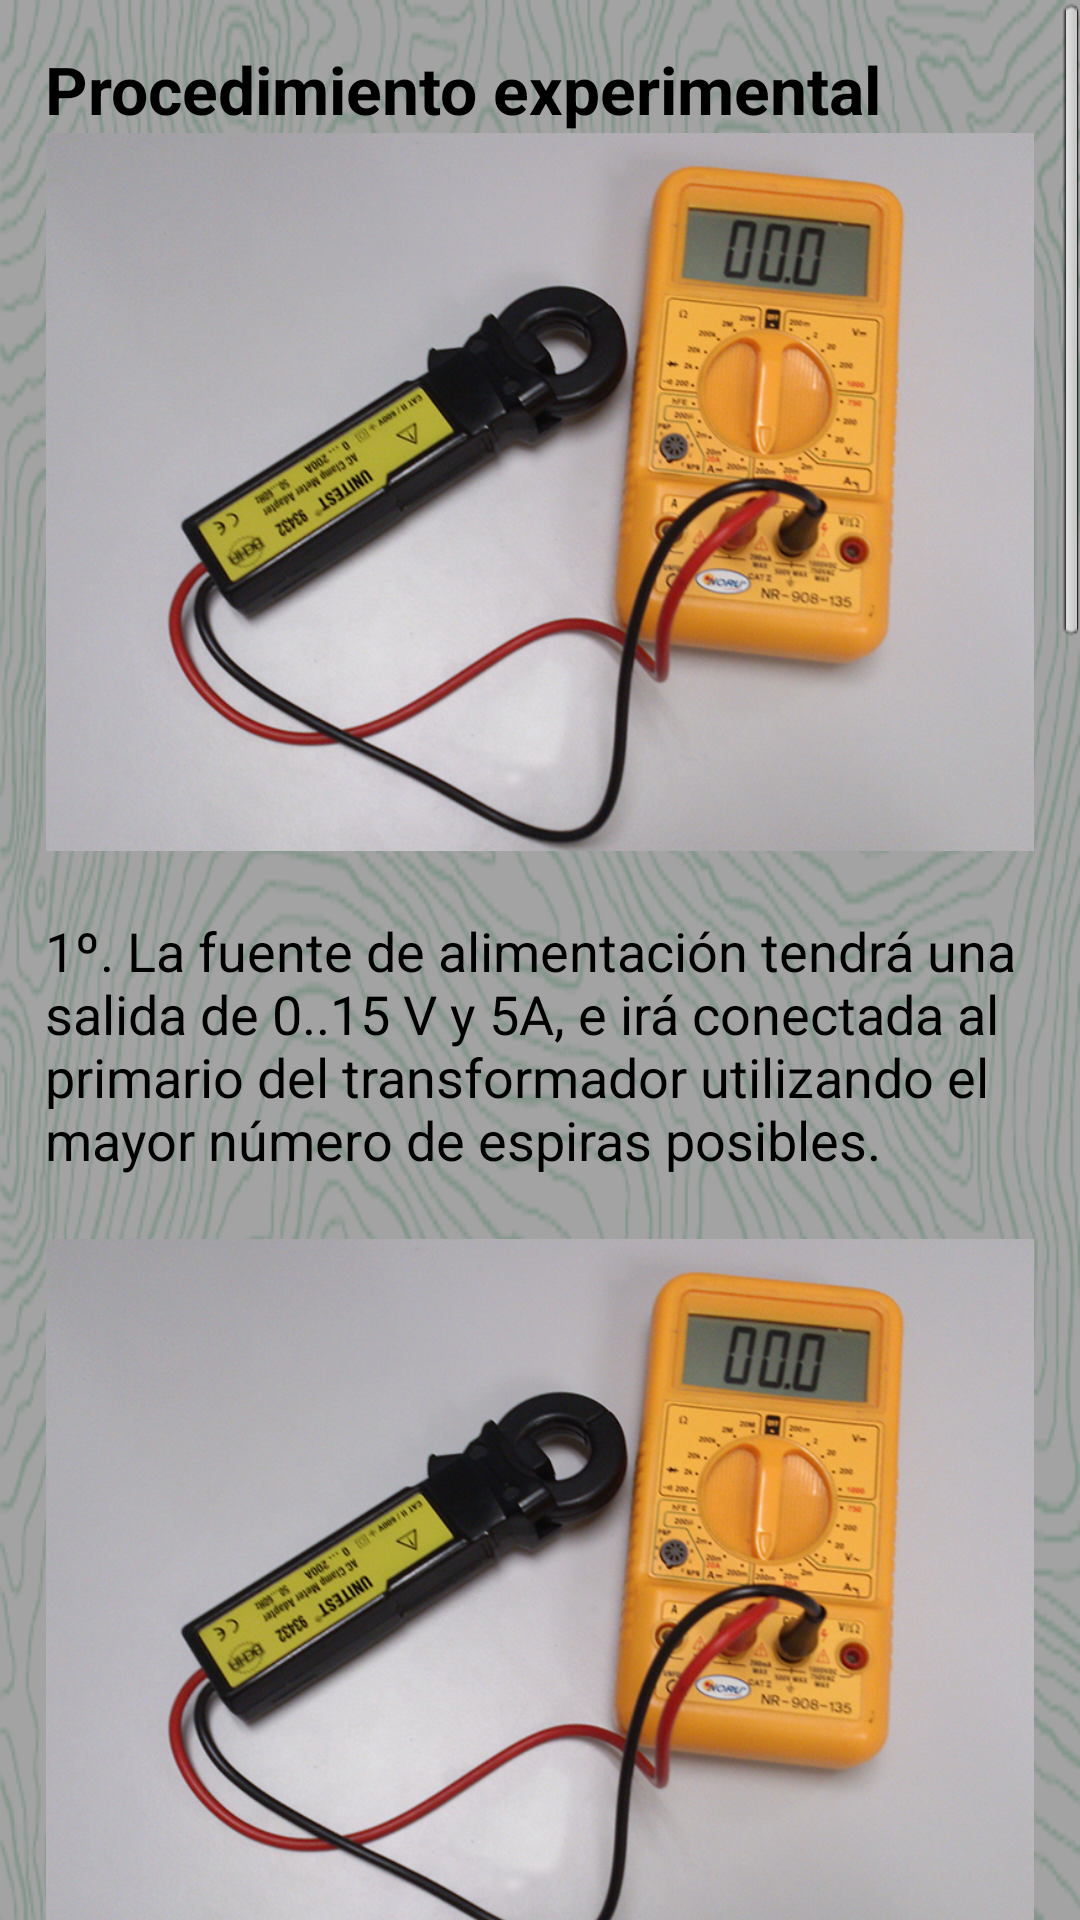

Here is an Android app screen rendered from its layout file. Give the layout XML and the strings, colors and styles it references.
<!-- AndroidManifest.xml: application theme AppTheme -->
<!-- res/layout/activity_montaje.xml -->
<LinearLayout xmlns:android="http://schemas.android.com/apk/res/android"
    xmlns:tools="http://schemas.android.com/tools"
    android:layout_width="match_parent"
    android:layout_height="match_parent"
    android:orientation="vertical"
    tools:context=".Activity_Monataje"
    android:background="@drawable/fondo1" >

	    <ScrollView
	        android:id="@+id/scrollView1"
	        android:layout_width="match_parent"
	        android:layout_height="wrap_content" >

	        <LinearLayout
	            android:padding="15dp"
	            android:id="@+id/linearMontaje"
	            android:layout_width="match_parent"
	            android:layout_height="wrap_content"
	            android:orientation="vertical" >

	            <TextView
	                android:id="@+id/textView1"
	                android:layout_width="match_parent"
	                android:layout_height="wrap_content"
	                android:text="@string/titulo_montaje"
	                android:textAppearance="?android:attr/textAppearanceLarge" />

	            <ImageView
	                android:id="@+id/imageView2"
	                android:layout_width="wrap_content"
	                android:layout_height="wrap_content"
	                android:adjustViewBounds="true"
	                android:src="@drawable/amperimetro" />

	            <TextView
	                android:id="@+id/textView2"
	                android:layout_width="match_parent"
	                android:layout_height="wrap_content"
	                android:text="@string/Montaje1"
	                android:textAppearance="?android:attr/textAppearanceMedium" />

	            <ImageView
	                android:id="@+id/imageView3"
	                android:layout_width="wrap_content"
	                android:layout_height="wrap_content"
	                android:adjustViewBounds="true"
	                android:src="@drawable/amperimetro" />

	            <TextView
	                android:id="@+id/textView3"
	                android:layout_width="match_parent"
	                android:layout_height="wrap_content"
	                android:text="@string/Montaje2"
	                android:textAppearance="?android:attr/textAppearanceMedium" />

	            <ImageView
	                android:id="@+id/imageView4"
	                android:layout_width="wrap_content"
	                android:layout_height="wrap_content"
	                android:adjustViewBounds="true"
	                android:src="@drawable/amperimetro" />

	            <TextView
	                android:id="@+id/textView4"
	                android:layout_width="match_parent"
	                android:layout_height="wrap_content"
	                android:text="@string/Montaje3"
	                android:textAppearance="?android:attr/textAppearanceMedium" />

	            <ImageView
	                android:id="@+id/imageView5"
	                android:layout_width="wrap_content"
	                android:layout_height="wrap_content"
	                android:adjustViewBounds="true"
	                android:src="@drawable/amperimetro" />

	            <TextView
	                android:id="@+id/textView5"
	                android:layout_width="match_parent"
	                android:layout_height="wrap_content"
	                android:text="@string/Montaje4"
	                android:textAppearance="?android:attr/textAppearanceMedium" />

	            <ImageView
	                android:id="@+id/imageView6"
	                android:layout_width="wrap_content"
	                android:layout_height="wrap_content"
	                android:adjustViewBounds="true"
	                android:src="@drawable/amperimetro" />

	            <TextView
	                android:id="@+id/textView6"
	                android:layout_width="match_parent"
	                android:layout_height="wrap_content"
	                android:text="@string/Montaje5"
	                android:textAppearance="?android:attr/textAppearanceMedium" />

	        </LinearLayout>

	    </ScrollView>

</LinearLayout>
<!-- resources referenced by this layout -->
<resources>
  <!-- drawable amperimetro: jpg bitmap (drawable, 37404 bytes) -->
  <!-- drawable fondo1: jpg bitmap (drawable, 20814 bytes) -->
  <string name="Montaje1">\n1º. La fuente de alimentación tendrá una salida de 0..15 V y 5A, e irá conectada al primario del transformador utilizando el mayor número de espiras posibles.\n</string>
  <string name="Montaje2">2º. En el secundario del transformador se conecta el conductor del cual se medirá el campo magnético, asegurandose de que los bornes aprietan perfectamente el conductor para evitar un calentamiento excesivo cuando circule la corriente.\n</string>
  <string name="Montaje3">3º. La pinza amperimétrica reductora (que tiene un factor de reduccion de 2000) se debe situar en torno al conductor y unida al miliamperímetro. Escala de medida: 200mA.\n</string>
  <string name="Montaje4">4º. Asignar la escala del Teslámetro a 20 mT y unirlo a la sonda Hall.\n</string>
  <string name="Montaje5">5º. Situar la sonda Hall a una altura aproximada de 25 cm respecto a la mesa de trabajo. La sonda debe estar siempre perpendicular al plano del conductor problema y con su extremo libre contenido en dicho plano (por ser una sonda axial su eje debe coincidir con la dirección del vector campo magnético que se va a medir).</string>
  <string name="titulo_montaje"><b>Procedimiento experimental</b></string>
  <style name="AppTheme" parent="AppBaseTheme">
          
      </style>
  <style name="AppBaseTheme" parent="android:Theme.Light">
          
      </style>
</resources>
